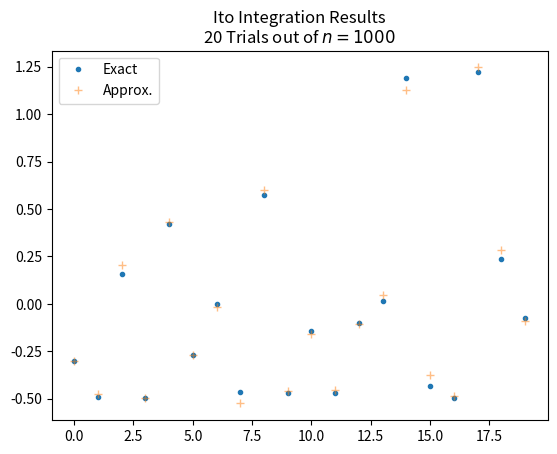
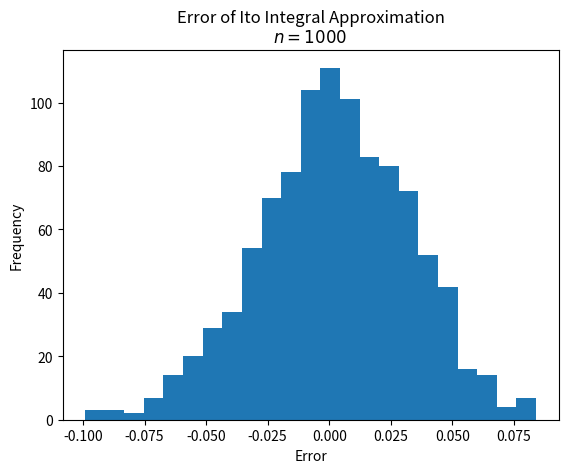
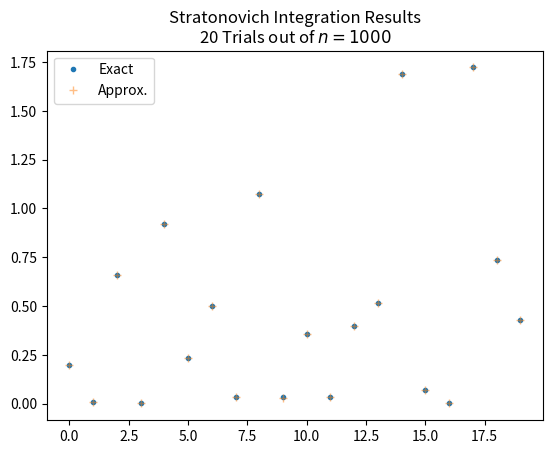
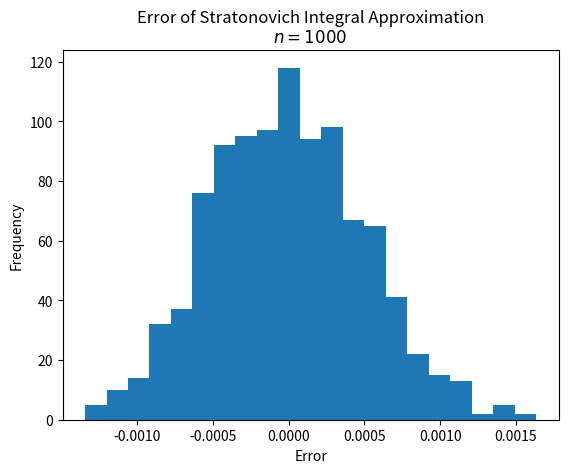

Write the Python code that produced these figures, in order.
# ----- Set up
from matplotlib import pyplot as plt
import numpy as np

# ----- Brownian Motion


def multiple_brownian_motion(end_time=1., num_tsteps=500, n_trials=1000):
    dt = (end_time - 0) / num_tsteps
    dw = np.random.normal(scale=np.sqrt(dt), size=(num_tsteps+1, n_trials))
    # Brownian motion must start at time 0 with value 0
    dw[0] = np.zeros_like(dw[0])
    w = dw.cumsum(axis=0)
    t = np.linspace(0, end_time, num=num_tsteps+1)  # not used in calculations
    assert w.shape[0] == t.shape[0], f'time and position arrays are not the same length. w.shape[0] - t.shape[0] = {w.shape[0] - t.shape[0]}'
    assert w.shape == dw.shape, f'position and velocity arrays are not the same shape: w.shape: {w.shape}    dw.shape: {dw.shape}'
    return t, w, dw


def ito_integral(w, dw):
    return (w[:-1]*dw[1:]).sum(axis=0)


def exact_ito(w, end_time):
    return 0.5 * (w[-1]**2 - end_time)


def approx_w_midpt(w, dt):
    """ Takes w, a vector of length N returns a vector of length N-1
    given W(t_j) and W(t_{j+1}), this approximates W evaluated at the
    midpoint, ie. W( (t_j+t_{j+1}) / 2 )"""
    return 0.5*(w[:-1] + w[1:]) + np.random.normal(scale=dt/4, size=w[:-1].shape)


def stratonovich_integral(w, dw, dt):
    w_mid = approx_w_midpt(w, dt)
    return (w_mid * dw[1:]).sum(axis=0)


def exact_stratonovich(w):
    return 0.5 * w[-1]**2


def plot_results(approx, exact, title=''):
    plt.figure()
    plt.plot(exact, '.', label='Exact')
    plt.plot(approx, '+', alpha=0.5, label='Approx.')
    plt.legend()
    plt.title(title)



def error_plot(approx, exact, title=''):
    plt.figure()
    plt.hist(approx-exact, bins='auto')
    plt.ylabel('Frequency')
    plt.xlabel('Error')
    plt.title(title)


# ----- Start


if __name__ == '__main__':
    END_TIME = 1
    NUM_TSTEPS = 500
    N_TRIALS = 1000
    dt = END_TIME / NUM_TSTEPS
    t, w, dw = multiple_brownian_motion(END_TIME, NUM_TSTEPS, N_TRIALS)
    ito_approx = ito_integral(w, dw)
    ito_ex = exact_ito(w, END_TIME)
    ito_error = np.abs(ito_approx-ito_ex)
    plot_results(ito_approx[:20], ito_ex[:20], f'Ito Integration Results\n20 Trials out of $n={N_TRIALS}$')
    error_plot(ito_approx, ito_ex, f'Error of Ito Integral Approximation\n$n={N_TRIALS}$')

    # ----- Stratonovich
    strat_approx = stratonovich_integral(w, dw, dt)
    strat_ex = exact_stratonovich(w)
    strat_error = np.abs(strat_approx-strat_ex)
    plot_results(strat_approx[:20], strat_ex[:20], f'Stratonovich Integration Results\n20 Trials out of $n={N_TRIALS}$')
    error_plot(strat_approx, strat_ex, f'Error of Stratonovich Integral Approximation\n$n={N_TRIALS}$')


